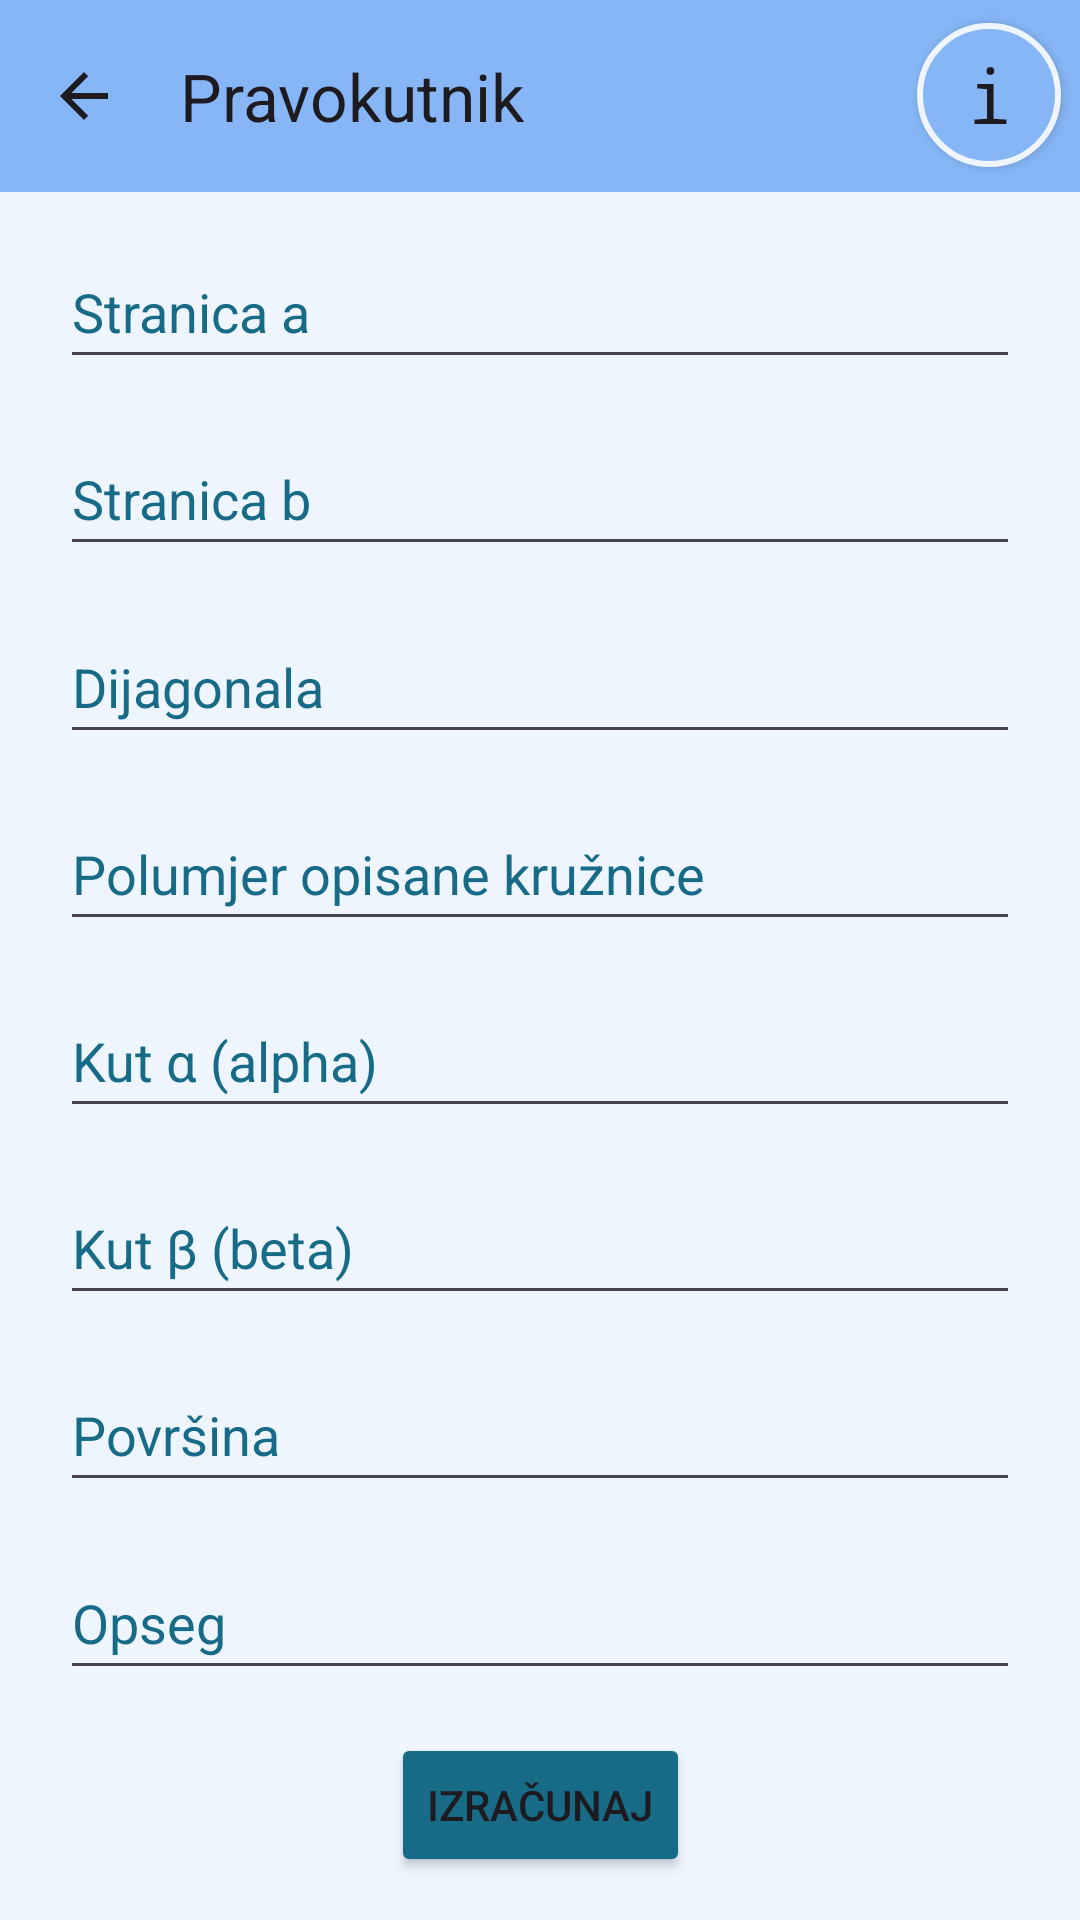

Write the Android layout XML for this screen, with the resource values it uses.
<!-- AndroidManifest.xml: application theme Theme.TriMath -->
<!-- res/layout/activity_pravokutnik.xml -->
<?xml version="1.0" encoding="utf-8"?>
<androidx.constraintlayout.widget.ConstraintLayout xmlns:android="http://schemas.android.com/apk/res/android"
    xmlns:app="http://schemas.android.com/apk/res-auto"
    xmlns:tools="http://schemas.android.com/tools"
    android:layout_width="match_parent"
    android:layout_height="match_parent"
    android:orientation="vertical"
    android:background="@color/color1"
    tools:context=".PravokutnikActivity">

    <androidx.appcompat.widget.AppCompatButton
        android:id="@+id/button11"
        android:layout_width="48dp"
        android:layout_height="48dp"
        android:background="@drawable/info_btn"
        android:fontFamily="monospace"
        android:gravity="center"
        android:text="@string/slovo_i"
        android:textAllCaps="false"
        android:textSize="25sp"
        app:layout_constraintBottom_toBottomOf="parent"
        app:layout_constraintEnd_toEndOf="parent"
        app:layout_constraintHorizontal_bias="0.98"
        app:layout_constraintStart_toStartOf="parent"
        app:layout_constraintTop_toTopOf="parent"
        app:layout_constraintVertical_bias="0.013" />

    <androidx.appcompat.widget.Toolbar
        android:id="@+id/toolbar"
        android:layout_width="match_parent"
        android:layout_height="wrap_content"
        android:background="?attr/colorPrimary"
        android:minHeight="?attr/actionBarSize"
        android:theme="?attr/actionBarTheme"
        app:layout_constraintBottom_toBottomOf="parent"
        app:layout_constraintEnd_toEndOf="parent"
        app:layout_constraintVertical_bias="0.0"
        app:layout_constraintStart_toStartOf="parent"
        app:layout_constraintTop_toTopOf="parent"
        app:navigationIcon="?attr/homeAsUpIndicator"
        android:backgroundTint="@color/color3"
        app:title="@string/Pravokutnik" />

    <EditText
        android:id="@+id/editTextNumber11"
        android:layout_width="320dp"
        android:layout_height="48dp"
        android:ems="10"
        android:inputType="number|numberDecimal"
        android:hint="@string/Stranica_A"
        android:importantForAutofill="no"
        android:textColor="@drawable/edtextcolor"
        android:textColorHint="@color/color4"
        app:layout_constraintBottom_toTopOf="@+id/editTextNumber12"
        app:layout_constraintEnd_toEndOf="parent"
        app:layout_constraintStart_toStartOf="parent"
        app:layout_constraintTop_toBottomOf="@id/toolbar" />

    <EditText
        android:id="@+id/editTextNumber12"
        android:layout_width="320dp"
        android:layout_height="48dp"
        android:ems="10"
        android:hint="@string/Stranica_B"
        android:importantForAutofill="no"
        android:inputType="number|numberDecimal"
        android:textColor="@drawable/edtextcolor"
        android:textColorHint="@color/color4"
        app:layout_constraintBottom_toTopOf="@+id/editTextNumber13"
        app:layout_constraintEnd_toEndOf="parent"
        app:layout_constraintStart_toStartOf="parent"
        app:layout_constraintTop_toBottomOf="@+id/editTextNumber11" />

    <EditText
        android:id="@+id/editTextNumber13"
        android:layout_width="320dp"
        android:layout_height="48dp"
        android:ems="10"
        android:hint="@string/Dijagonala"
        android:importantForAutofill="no"
        android:inputType="number|numberDecimal"
        android:textColor="@drawable/edtextcolor"
        android:textColorHint="@color/color4"
        app:layout_constraintBottom_toTopOf="@id/editTextNumber14"
        app:layout_constraintEnd_toEndOf="parent"
        app:layout_constraintStart_toStartOf="parent"
        app:layout_constraintTop_toBottomOf="@+id/editTextNumber12" />

    <EditText
        android:id="@+id/editTextNumber14"
        android:layout_width="320dp"
        android:layout_height="48dp"
        android:ems="10"
        android:hint="@string/Polumjer_opisane_kruznice"
        android:importantForAutofill="no"
        android:inputType="number|numberDecimal"
        android:textColor="@drawable/edtextcolor"
        android:textColorHint="@color/color4"
        app:layout_constraintBottom_toTopOf="@id/editTextNumber15"
        app:layout_constraintEnd_toEndOf="parent"
        app:layout_constraintStart_toStartOf="parent"
        app:layout_constraintTop_toBottomOf="@+id/editTextNumber13" />

    <EditText
        android:id="@+id/editTextNumber15"
        android:layout_width="320dp"
        android:layout_height="48dp"
        android:ems="10"
        android:hint="@string/Kut_alpha"
        android:importantForAutofill="no"
        android:inputType="number|numberDecimal"
        android:textColor="@drawable/edtextcolor"
        android:textColorHint="@color/color4"
        app:layout_constraintBottom_toTopOf="@id/editTextNumber16"
        app:layout_constraintEnd_toEndOf="parent"
        app:layout_constraintStart_toStartOf="parent"
        app:layout_constraintTop_toBottomOf="@+id/editTextNumber14" />

    <EditText
        android:id="@+id/editTextNumber16"
        android:layout_width="320dp"
        android:layout_height="48dp"
        android:ems="10"
        android:hint="@string/Kut_beta"
        android:importantForAutofill="no"
        android:inputType="number|numberDecimal"
        android:textColor="@drawable/edtextcolor"
        android:textColorHint="@color/color4"
        app:layout_constraintBottom_toTopOf="@id/editTextNumber17"
        app:layout_constraintEnd_toEndOf="parent"
        app:layout_constraintStart_toStartOf="parent"
        app:layout_constraintTop_toBottomOf="@+id/editTextNumber15" />

    <EditText
        android:id="@+id/editTextNumber17"
        android:layout_width="320dp"
        android:layout_height="48dp"
        android:ems="10"
        android:hint="@string/Povrsina"
        android:importantForAutofill="no"
        android:inputType="number|numberDecimal"
        android:textColor="@drawable/edtextcolor"
        android:textColorHint="@color/color4"
        app:layout_constraintBottom_toTopOf="@id/editTextNumber18"
        app:layout_constraintEnd_toEndOf="parent"
        app:layout_constraintStart_toStartOf="parent"
        app:layout_constraintTop_toBottomOf="@+id/editTextNumber16" />

    <EditText
        android:id="@+id/editTextNumber18"
        android:layout_width="320dp"
        android:layout_height="48dp"
        android:ems="10"
        android:hint="@string/Opseg"
        android:importantForAutofill="no"
        android:inputType="number|numberDecimal"
        android:textColor="@drawable/edtextcolor"
        android:textColorHint="@color/color4"
        app:layout_constraintBottom_toBottomOf="@id/button3"
        app:layout_constraintEnd_toEndOf="parent"
        app:layout_constraintStart_toStartOf="parent"
        app:layout_constraintTop_toBottomOf="@id/editTextNumber17" />

    <Button
        android:id="@+id/button3"
        android:layout_width="wrap_content"
        android:layout_height="wrap_content"
        app:layout_constraintBottom_toBottomOf="parent"
        app:layout_constraintTop_toBottomOf="@id/editTextNumber18"
        app:layout_constraintEnd_toEndOf="parent"
        app:layout_constraintStart_toStartOf="parent"
        android:backgroundTint="@color/color4"
        android:text="@string/Izracunaj" />

</androidx.constraintlayout.widget.ConstraintLayout>
<!-- resources referenced by this layout -->
<resources>
  <color name="color1">#EEF5FF</color>
  <color name="color3">#86B6F6</color>
  <color name="color4">#176B87</color>
  <!-- drawable edtextcolor (drawable) -->
  <?xml version="1.0" encoding="utf-8"?>
  <selector xmlns:android="http://schemas.android.com/apk/res/android">
      <item android:state_enabled="false" android:color="@color/black"/>
      <item android:state_enabled="true" android:color="@color/black"/>
  </selector>
  <!-- drawable info_btn (drawable) -->
  <?xml version="1.0" encoding="utf-8"?>
  <selector xmlns:android="http://schemas.android.com/apk/res/android">
      <item>
          <shape android:shape="oval">
              <solid android:color="@color/color3" />
              <stroke android:color="@color/color1" android:width="2dp" />
          </shape>
      </item>
  </selector>
  <string name="Dijagonala">Dijagonala</string>
  <string name="Izracunaj">Izračunaj</string>
  <string name="Kut_alpha">Kut α (alpha)</string>
  <string name="Kut_beta">Kut β (beta)</string>
  <string name="Opseg">Opseg</string>
  <string name="Polumjer_opisane_kruznice">Polumjer opisane kružnice</string>
  <string name="Povrsina">Površina</string>
  <string name="Pravokutnik">Pravokutnik</string>
  <string name="Stranica_A">Stranica a</string>
  <string name="Stranica_B">Stranica b</string>
  <string name="slovo_i">i</string>
  <style name="Theme.TriMath" parent="Base.Theme.TriMath" />
  <color name="black">#FF000000</color>
  <style name="Base.Theme.TriMath" parent="Theme.Material3.DayNight.NoActionBar">
          
          
      </style>
</resources>
